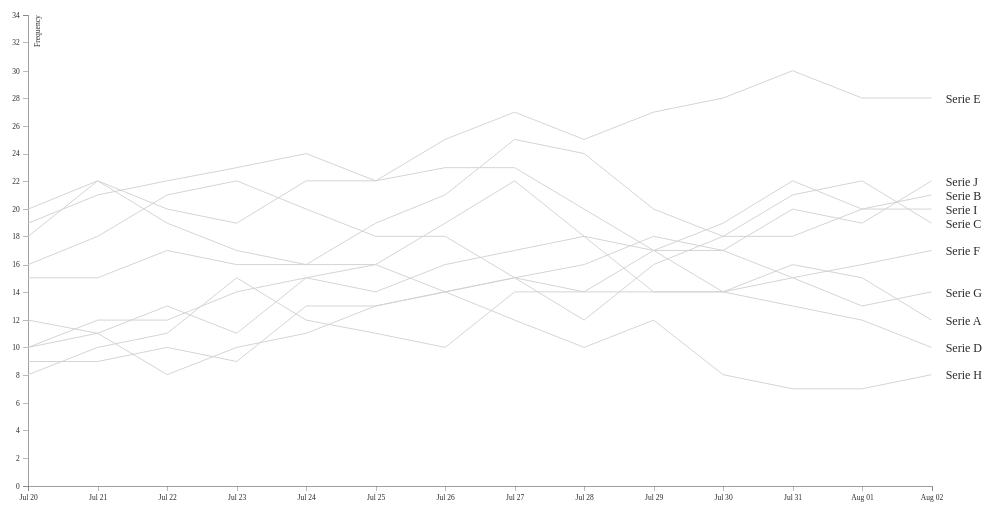
D3 v5 page, settled after 360 driven frames (6 s of simulated time); the page loaded 1 data file(s).


//------------------------1. PREPARATION------------------------//
//-----------------------------SVG------------------------------//
const width = 960;
const height = 500;
const margin = 5;
const padding = 5;
const adj = 30;
// we are appending SVG first
const svg = d3.select("div#container").append("svg")
    .attr("preserveAspectRatio", "xMinYMin meet")
    .attr("viewBox", "-"
          + adj + " -"
          + adj + " "
          + (width + adj *3) + " "
          + (height + adj*3))
    .style("padding", padding)
    .style("margin", margin)
    .classed("svg-content", true);

//-----------------------------DATA-----------------------------//
const timeConv = d3.timeParse("%d-%b-%Y");
const dataset = d3.csv("data/more_data.csv");
dataset.then(function(data) {
    var slices = data.columns.slice(1).map(function(id) {
        return {
            id: id,
            values: data.map(function(d){
                return {
                    date: timeConv(d.date),
                    measurement: +d[id]
                };
            })
        };
    });

//----------------------------SCALES----------------------------//
const xScale = d3.scaleTime().range([0,width]);
const yScale = d3.scaleLinear().rangeRound([height, 0]);
xScale.domain(d3.extent(data, function(d){
    return timeConv(d.date)}));

yScale.domain([(0), d3.max(slices, function(c) {
    return d3.max(c.values, function(d) {
        return d.measurement + 4; });
        })
    ]);

//-----------------------------AXES-----------------------------//
const yaxis = d3.axisLeft()
    .ticks((slices[0].values).length)
    .scale(yScale);

const xaxis = d3.axisBottom()
    .ticks(d3.timeDay.every(1))
    .tickFormat(d3.timeFormat('%b %d'))
    .scale(xScale);

//----------------------------LINES-----------------------------//
const line = d3.line()
    .x(function(d) { return xScale(d.date); })
    .y(function(d) { return yScale(d.measurement); });

//-------------------------2. DRAWING---------------------------//
//-----------------------------AXES-----------------------------//
svg.append("g")
    .attr("class", "axis")
    .attr("transform", "translate(0," + height + ")")
    .call(xaxis);

svg.append("g")
    .attr("class", "axis")
    .call(yaxis)
    .append("text")
    .attr("transform", "rotate(-90)")
    .attr("dy", ".75em")
    .attr("y", 6)
    .style("text-anchor", "end")
    .text("Frequency");

//----------------------------LINES-----------------------------//
const lines = svg.selectAll("lines")
    .data(slices)
    .enter()
    .append("g");

    lines.append("path")
    .attr("class", "line")
    .attr("d", function(d) { return line(d.values); });

    lines.append("text")
    .attr("class","serie_label")
    .datum(function(d) {
        return {
            id: d.id,
            value: d.values[d.values.length - 1]}; })
    .attr("transform", function(d) {
            return "translate(" + (xScale(d.value.date) + 10)  
            + "," + (yScale(d.value.measurement) + 5 )+ ")"; })
    .attr("x", 5)
    .text(function(d) { return ("Serie ") + d.id; });

const ghost_lines = lines.append("path")
    .attr("class", "ghost-line")
    .attr("d", function(d) { return line(d.values); });    

//---------------------------EVENTS-----------------------------// 
svg.selectAll(".ghost-line")
    .on('mouseover', function() {
        const selection = d3.select(this).raise();

        selection
            .transition()
            .delay("100").duration("10")
            .style("stroke","#ed3700")
            .style("opacity","1")
            .style("stroke-width","3");

        // add the legend action
        const legend = d3.select(this.parentNode)
            .select(".serie_label");

        legend
            .transition()
            .delay("100")
            .duration("10")
            .style("fill","#2b2929");
        })

    .on('mouseout', function() {
        const selection = d3.select(this)

        selection
            .transition()
            .delay("100")
            .duration("10")
            .style("stroke","#d2d2d2")
            .style("opacity","0")
            .style("stroke-width","10");

        // add the legend action
        const legend = d3.select(this.parentNode)
            .select(".serie_label");

        legend
            .transition()
            .delay("100")
            .duration("10")
            .style("fill","#d2d2d2");
    });
});


### data: data/more_data.csv
date, A, B, C, D, E, F, G, H, I, J
20-Jul-2019, 10, 20, 16, 8, 19, 18, 12, 9, 10, 15
21-Jul-2019, 11, 22, 18, 10, 21, 22, 11, 9, 12, 15
22-Jul-2019, 13, 19, 21, 11, 22, 20, 8, 10, 12, 17
23-Jul-2019, 11, 17, 22, 15, 23, 19, 10, 9, 14, 16
24-Jul-2019, 15, 16, 20, 12, 24, 22, 11, 13, 15, 16
25-Jul-2019, 16, 19, 18, 11, 22, 22, 13, 13, 14, 16
26-Jul-2019, 19, 21, 18, 10, 25, 23, 14, 14, 16, 14
27-Jul-2019, 22, 25, 15, 14, 27, 23, 15, 12, 17, 15
28-Jul-2019, 18, 24, 12, 14, 25, 20, 14, 10, 18, 16
29-Jul-2019, 14, 20, 16, 17, 27, 17, 14, 12, 17, 18
30-Jul-2019, 14, 18, 18, 14, 28, 17, 14, 8, 19, 17
31-Jul-2019, 16, 18, 21, 13, 30, 15, 15, 7, 22, 20
01-Aug-2019, 15, 20, 22, 12, 28, 16, 13, 7, 20, 19
02-Aug-2019, 12, 21, 19, 10, 28, 17, 14, 8, 20, 22